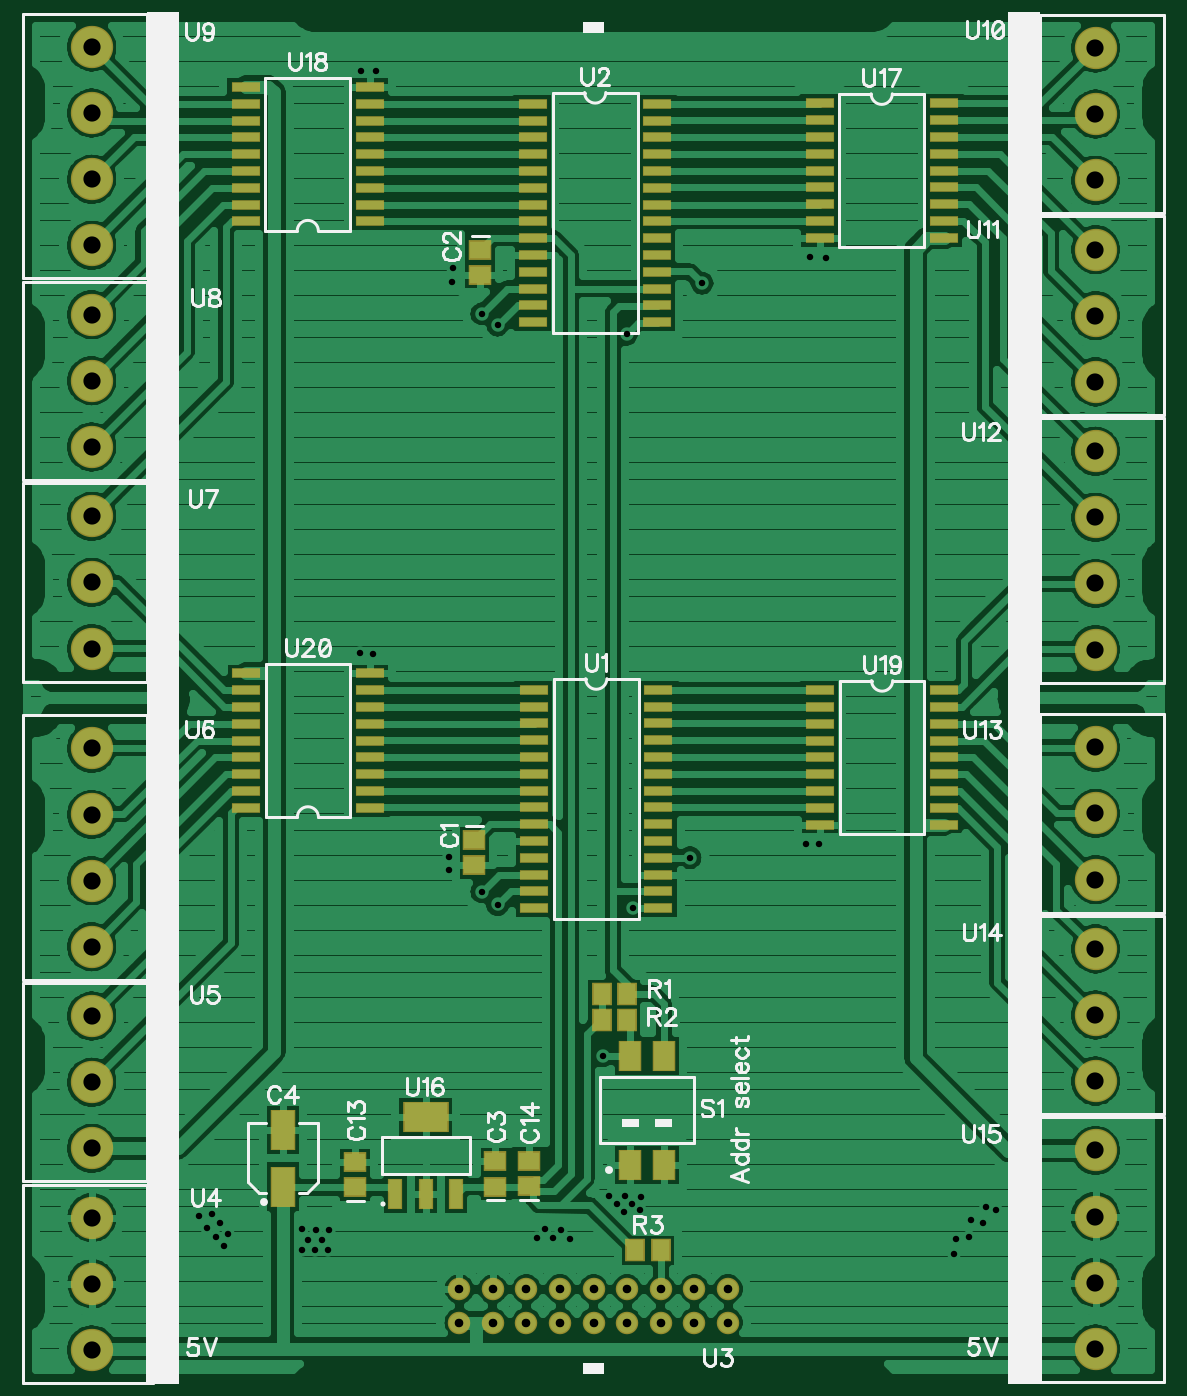
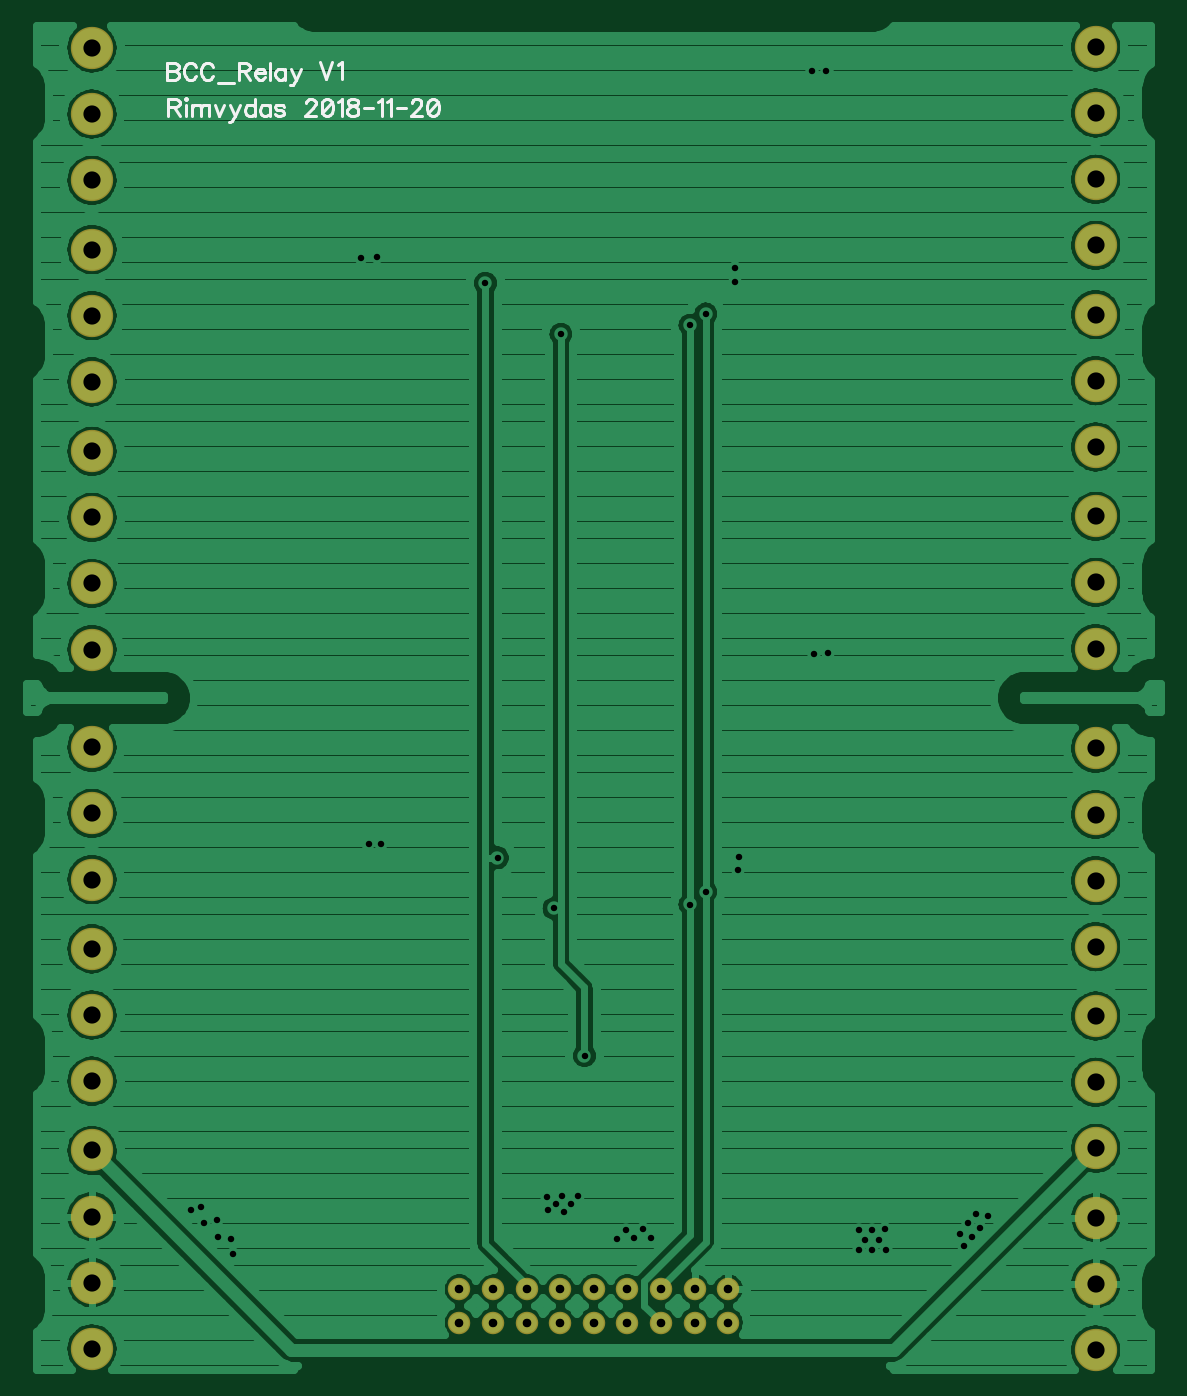
Circuit board: 7 layer files. Board 85.8 x 101.5 mm.
- drill: Through.drl (1989 bytes)
- bottom_copper: board.GBL (97543 bytes)
- bottom_silk: board.GBO (6194 bytes)
- bottom_mask: board.GBS (943 bytes)
- top_copper: board.GTL (116006 bytes)
- top_silk: board.GTO (21681 bytes)
- top_mask: board.GTS (3112 bytes)

=== drill: Through.drl (1989 bytes, source withheld) ===
=== bottom_copper: board.GBL (97543 bytes, source omitted) ===
=== bottom_silk: board.GBO (6194 bytes, source omitted) ===
=== bottom_mask: board.GBS ===
%TF.GenerationSoftware,Novarm,DipTrace,3.2.0.1*%
%TF.CreationDate,2018-11-20T20:13:34+01:00*%
%FSLAX35Y35*%
%MOMM*%
%TF.FileFunction,Soldermask,Bot*%
%TF.Part,Single*%
%ADD48C,3.2*%
%ADD50C,1.7*%
G75*
G01*
%LPD*%
D50*
X3159123Y650877D3*
X3413123D3*
X3667123D3*
X3921123D3*
X4175123D3*
X4429123D3*
X4683123D3*
X4937123D3*
X5191123D3*
Y904877D3*
X4937123D3*
X4683123D3*
X4429123D3*
X4175123D3*
X3921123D3*
X3667123D3*
X3413123D3*
X3159123D3*
D48*
X381000Y444500D3*
Y944500D3*
Y1444500D3*
Y1968500D3*
Y2468500D3*
Y2968500D3*
Y3492500D3*
Y3992500D3*
Y4492500D3*
Y4992500D3*
Y5746750D3*
Y6246750D3*
Y6746750D3*
Y7270750D3*
Y7770750D3*
Y8270750D3*
Y8794750D3*
Y9294750D3*
Y9794750D3*
Y10294750D3*
X7969250Y10287000D3*
Y9787000D3*
Y9287000D3*
Y8763000D3*
Y8263000D3*
Y7763000D3*
Y7239000D3*
Y6739000D3*
Y6239000D3*
Y5739000D3*
Y5000627D3*
Y4500627D3*
Y4000627D3*
Y3476627D3*
Y2976627D3*
Y2476627D3*
Y1952627D3*
Y1452627D3*
Y952627D3*
Y452627D3*
M02*

=== top_copper: board.GTL (116006 bytes, source omitted) ===
=== top_silk: board.GTO (21681 bytes, source omitted) ===
=== top_mask: board.GTS ===
%TF.GenerationSoftware,Novarm,DipTrace,3.2.0.1*%
%TF.CreationDate,2018-11-20T20:13:32+01:00*%
%FSLAX35Y35*%
%MOMM*%
%TF.FileFunction,Soldermask,Top*%
%TF.Part,Single*%
%ADD36R,1.5X1.7*%
%ADD38R,1.85X3.1*%
%ADD40R,1.7X2.35*%
%ADD42R,3.45X2.35*%
%ADD44R,1.15X2.35*%
%ADD46R,1.7X1.5*%
%ADD48C,3.2*%
%ADD50C,1.7*%
%ADD52R,2.2X0.8*%
G75*
G01*
%LPD*%
D52*
X3724970Y5434420D3*
Y5307420D3*
Y5180420D3*
Y5053420D3*
Y4926420D3*
Y4799420D3*
Y4672420D3*
Y4545420D3*
Y4418420D3*
Y4291420D3*
Y4164420D3*
Y4037420D3*
Y3910420D3*
Y3783420D3*
X4664970D3*
Y3910420D3*
Y4037420D3*
Y4164420D3*
Y4291420D3*
Y4418420D3*
Y4545420D3*
Y4672420D3*
Y4799420D3*
Y4926420D3*
Y5053420D3*
Y5180420D3*
Y5307420D3*
Y5434420D3*
X3716873Y9865627D3*
Y9738627D3*
Y9611627D3*
Y9484627D3*
Y9357627D3*
Y9230627D3*
Y9103627D3*
Y8976627D3*
Y8849627D3*
Y8722627D3*
Y8595627D3*
Y8468627D3*
Y8341627D3*
Y8214627D3*
X4656873D3*
Y8341627D3*
Y8468627D3*
Y8595627D3*
Y8722627D3*
Y8849627D3*
Y8976627D3*
Y9103627D3*
Y9230627D3*
Y9357627D3*
Y9484627D3*
Y9611627D3*
Y9738627D3*
Y9865627D3*
D50*
X3159123Y650877D3*
X3413123D3*
X3667123D3*
X3921123D3*
X4175123D3*
X4429123D3*
X4683123D3*
X4937123D3*
X5191123D3*
Y904877D3*
X4937123D3*
X4683123D3*
X4429123D3*
X4175123D3*
X3921123D3*
X3667123D3*
X3413123D3*
X3159123D3*
D48*
X381000Y444500D3*
Y944500D3*
Y1444500D3*
Y1968500D3*
Y2468500D3*
Y2968500D3*
Y3492500D3*
Y3992500D3*
Y4492500D3*
Y4992500D3*
Y5746750D3*
Y6246750D3*
Y6746750D3*
Y7270750D3*
Y7770750D3*
Y8270750D3*
Y8794750D3*
Y9294750D3*
Y9794750D3*
Y10294750D3*
X7969250Y10287000D3*
Y9787000D3*
Y9287000D3*
Y8763000D3*
Y8263000D3*
Y7763000D3*
Y7239000D3*
Y6739000D3*
Y6239000D3*
Y5739000D3*
Y5000627D3*
Y4500627D3*
Y4000627D3*
Y3476627D3*
Y2976627D3*
Y2476627D3*
Y1952627D3*
Y1452627D3*
Y952627D3*
Y452627D3*
D46*
X2371943Y1673560D3*
Y1863560D3*
X3687260Y1685727D3*
Y1875727D3*
D44*
X2676910Y1625057D3*
X2906910D3*
X3136910D3*
D42*
X2906910Y2205057D3*
D52*
X5882830Y9868317D3*
Y9741317D3*
Y9614317D3*
Y9487317D3*
Y9360317D3*
Y9233317D3*
Y9106317D3*
Y8979317D3*
Y8852317D3*
X6822830D3*
Y8979317D3*
Y9106317D3*
Y9233317D3*
Y9360317D3*
Y9487317D3*
Y9614317D3*
Y9741317D3*
Y9868317D3*
X2484233Y8975567D3*
Y9102567D3*
Y9229567D3*
Y9356567D3*
Y9483567D3*
Y9610567D3*
Y9737567D3*
Y9864567D3*
Y9991567D3*
X1544233D3*
Y9864567D3*
Y9737567D3*
Y9610567D3*
Y9483567D3*
Y9356567D3*
Y9229567D3*
Y9102567D3*
Y8975567D3*
X5885877Y5432657D3*
Y5305657D3*
Y5178657D3*
Y5051657D3*
Y4924657D3*
Y4797657D3*
Y4670657D3*
Y4543657D3*
Y4416657D3*
X6825877D3*
Y4543657D3*
Y4670657D3*
Y4797657D3*
Y4924657D3*
Y5051657D3*
Y5178657D3*
Y5305657D3*
Y5432657D3*
X2485147Y4542943D3*
Y4669943D3*
Y4796943D3*
Y4923943D3*
Y5050943D3*
Y5177943D3*
Y5304943D3*
Y5431943D3*
Y5558943D3*
X1545147D3*
Y5431943D3*
Y5304943D3*
Y5177943D3*
Y5050943D3*
Y4923943D3*
Y4796943D3*
Y4669943D3*
Y4542943D3*
D40*
X4451290Y1843857D3*
X4705290D3*
Y2668857D3*
X4451290D3*
D46*
X3274420Y4297693D3*
Y4107693D3*
X3317787Y8763293D3*
Y8573293D3*
X3432653Y1680067D3*
Y1870067D3*
D38*
X1826103Y1679840D3*
Y2109840D3*
D36*
X4234853Y3132373D3*
X4424853D3*
X4237090Y2936750D3*
X4427090D3*
X4491620Y1197253D3*
X4681620D3*
M02*

